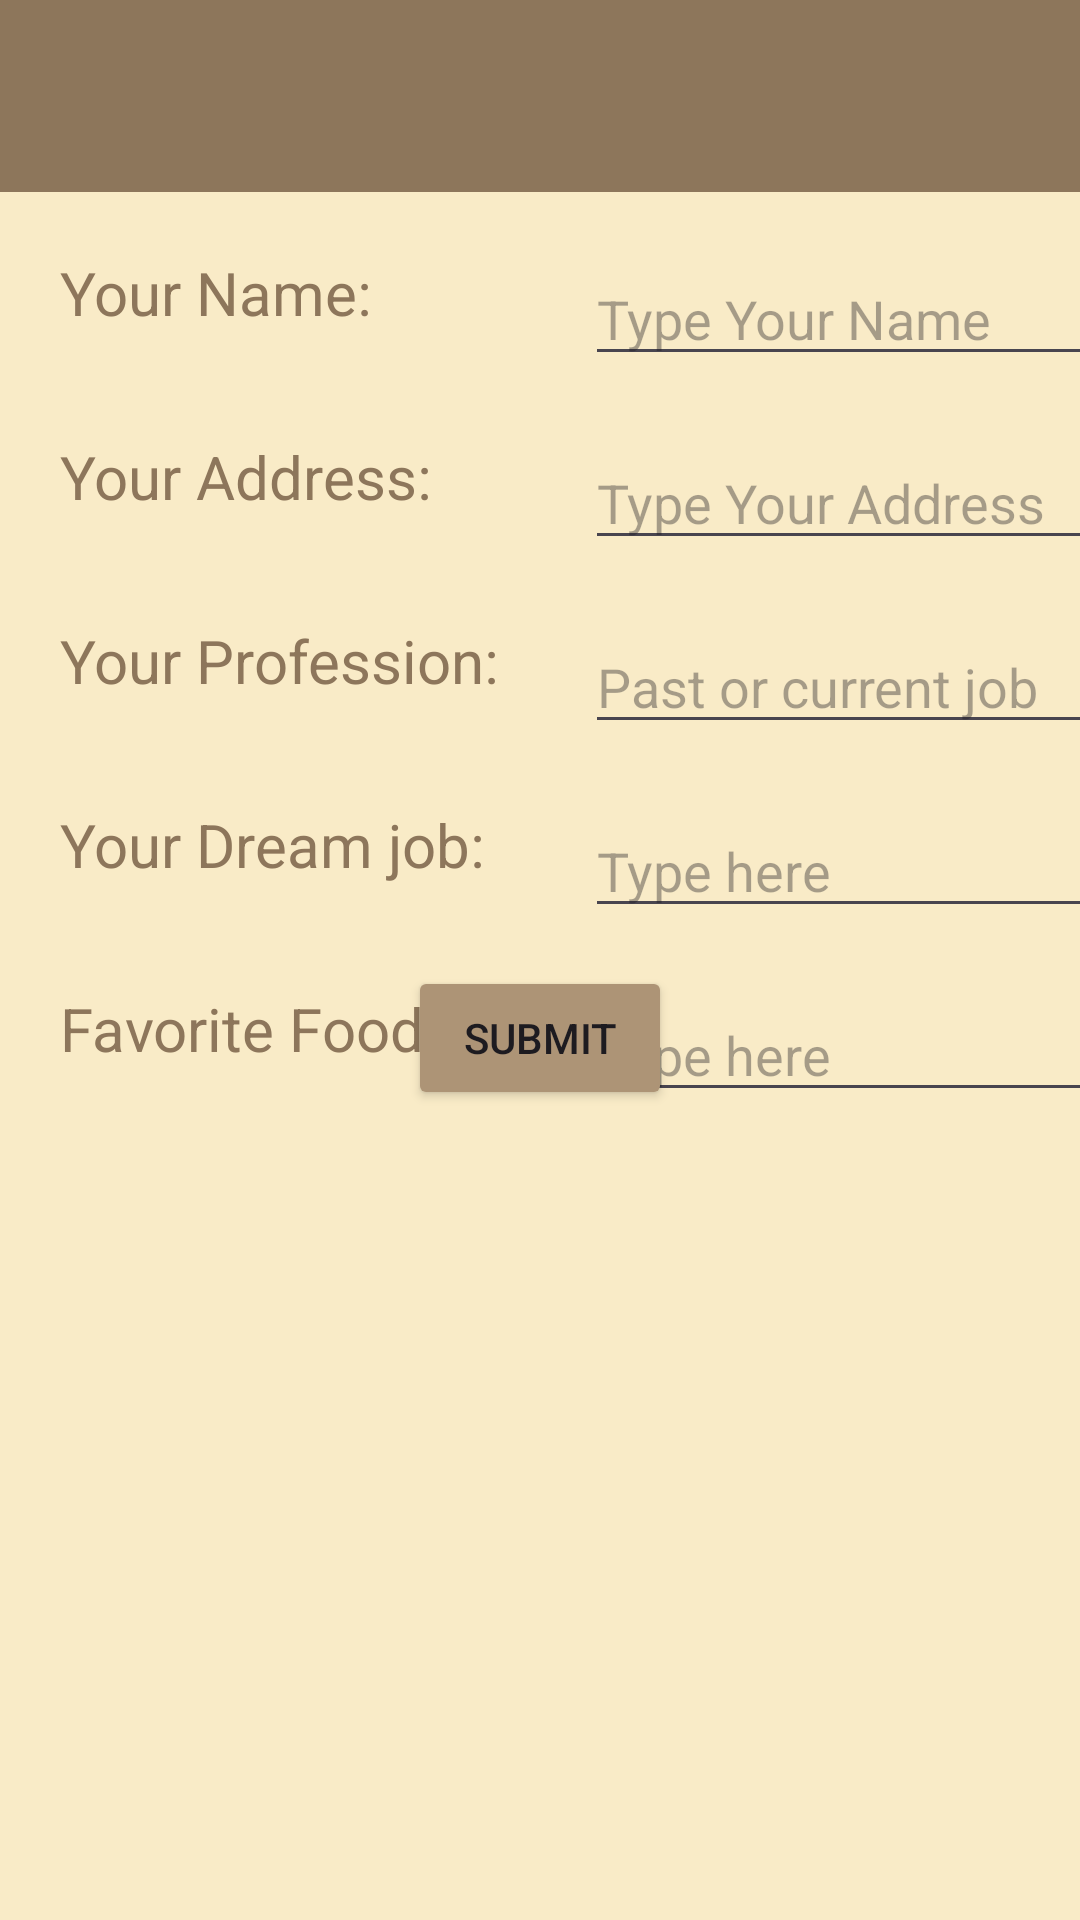

Android layout source for this screen:
<!-- AndroidManifest.xml: application theme Theme.YeukLaiRickieAu_MAPD711_Assign1 -->
<!-- res/layout/activity_main.xml -->
<?xml version="1.0" encoding="utf-8"?>
<androidx.constraintlayout.widget.ConstraintLayout xmlns:android="http://schemas.android.com/apk/res/android"
    xmlns:app="http://schemas.android.com/apk/res-auto"
    xmlns:tools="http://schemas.android.com/tools"
    android:id="@+id/main"
    android:layout_width="match_parent"
    android:layout_height="match_parent"
    android:orientation="vertical"
    android:background="@color/lightYello"
    tools:context=".MainActivity">

    <androidx.appcompat.widget.Toolbar
        android:id="@+id/toolbar"
        android:layout_width="match_parent"
        android:layout_height="?attr/actionBarSize"
        android:layout_alignParentStart="true"
        android:layout_alignParentTop="true"
        android:layout_alignParentEnd="true"
        android:background="@color/darkBrown"
        android:elevation="4dp"
        android:theme="@style/ThemeOverlay.AppCompat.Dark.ActionBar"
        app:layout_constraintTop_toTopOf="parent" />


    <TextView
        android:id="@+id/nameLabel"
        android:layout_width="155dp"
        android:layout_height="41dp"
        android:layout_marginStart="20dp"
        android:layout_marginTop="20dp"
        android:text="@string/name"
        android:textColor="@color/darkBrown"
        android:textSize="@dimen/fontSize"
        app:layout_constraintStart_toStartOf="parent"
        app:layout_constraintTop_toBottomOf="@+id/toolbar" />

    <EditText
        android:id="@+id/nameInput"
        android:layout_width="wrap_content"
        android:layout_height="wrap_content"
        android:layout_marginStart="20dp"
        android:layout_marginTop="20dp"
        android:ems="10"
        android:inputType="textPersonName"
        android:hint="@string/editName"
        app:layout_constraintStart_toEndOf="@+id/nameLabel"
        app:layout_constraintTop_toBottomOf="@+id/toolbar" />


    <TextView
        android:id="@+id/addressLabel"
        android:layout_width="155dp"
        android:layout_height="41dp"
        android:layout_marginStart="20dp"
        android:layout_marginTop="20dp"
        android:text="@string/address"
        android:textColor="@color/darkBrown"
        android:textSize="@dimen/fontSize"
        app:layout_constraintStart_toStartOf="parent"
        app:layout_constraintTop_toBottomOf="@+id/nameInput" />

    <EditText
        android:id="@+id/addressInput"
        android:layout_width="wrap_content"
        android:layout_height="wrap_content"
        android:layout_marginStart="20dp"
        android:layout_marginTop="20dp"
        android:ems="10"
        android:inputType="textPersonName"
        android:hint="@string/editAddress"
        app:layout_constraintStart_toEndOf="@+id/addressLabel"
        app:layout_constraintTop_toBottomOf="@+id/nameInput" />


    <TextView
        android:id="@+id/professionLabel"
        android:layout_width="155dp"
        android:layout_height="41dp"
        android:layout_marginStart="20dp"
        android:layout_marginTop="20dp"
        android:text="@string/profession"
        android:textColor="@color/darkBrown"
        android:textSize="@dimen/fontSize"
        app:layout_constraintStart_toStartOf="parent"
        app:layout_constraintTop_toBottomOf="@+id/addressInput" />

    <EditText
        android:id="@+id/professionInput"
        android:layout_width="wrap_content"
        android:layout_height="wrap_content"
        android:layout_marginStart="20dp"
        android:layout_marginTop="20dp"
        android:ems="10"
        android:inputType="textPersonName"
        android:hint="@string/editProfession"
        app:layout_constraintStart_toEndOf="@+id/professionLabel"
        app:layout_constraintTop_toBottomOf="@+id/addressInput" />



    <TextView
        android:id="@+id/dreamJobLabel"
        android:layout_width="155dp"
        android:layout_height="41dp"
        android:layout_marginStart="20dp"
        android:layout_marginTop="20dp"
        android:text="@string/dreamJob"
        android:textColor="@color/darkBrown"
        android:textSize="@dimen/fontSize"
        app:layout_constraintStart_toStartOf="parent"
        app:layout_constraintTop_toBottomOf="@+id/professionInput" />

    <EditText
        android:id="@+id/dreamJobInput"
        android:layout_width="wrap_content"
        android:layout_height="wrap_content"
        android:layout_marginStart="20dp"
        android:layout_marginTop="20dp"
        android:ems="10"
        android:inputType="textPersonName"
        android:hint="@string/editDreamJob"
        app:layout_constraintStart_toEndOf="@+id/dreamJobLabel"
        app:layout_constraintTop_toBottomOf="@+id/professionInput" />


    <TextView
        android:id="@+id/favoriateFoodLabel"
        android:layout_width="155dp"
        android:layout_height="41dp"
        android:layout_marginStart="20dp"
        android:layout_marginTop="20dp"
        android:text="@string/favoriteFood"
        android:textColor="@color/darkBrown"
        android:textSize="@dimen/fontSize"
        app:layout_constraintStart_toStartOf="parent"
        app:layout_constraintTop_toBottomOf="@+id/dreamJobInput" />

    <EditText
        android:id="@+id/favoriteFoodInput"
        android:layout_width="wrap_content"
        android:layout_height="wrap_content"
        android:layout_marginStart="20dp"
        android:layout_marginTop="20dp"
        android:ems="10"
        android:inputType="textPersonName"
        android:hint="@string/editFavoriteFood"
        app:layout_constraintStart_toEndOf="@+id/favoriateFoodLabel"
        app:layout_constraintTop_toBottomOf="@+id/dreamJobInput" />


    <FrameLayout
        android:id="@+id/fragment_container"
        android:layout_width="match_parent"
        android:layout_height="250dp"
        app:layout_constraintBottom_toBottomOf="parent" />

    <Button
        android:id="@+id/submit"
        android:layout_width="wrap_content"
        android:layout_height="wrap_content"
        android:layout_marginStart="159dp"
        android:layout_marginEnd="159dp"
        android:layout_marginBottom="20dp"
        android:backgroundTint="@color/brown"
        android:onClick="Button_Click"
        android:text="Submit"
        app:layout_constraintBottom_toTopOf="@+id/fragment_container"
        app:layout_constraintEnd_toEndOf="parent"
        app:layout_constraintStart_toStartOf="parent" />

</androidx.constraintlayout.widget.ConstraintLayout>
<!-- resources referenced by this layout -->
<resources>
  <color name="brown">#FFAD9476</color>
  <color name="darkBrown">#FF8D765B</color>
  <color name="lightYello">#FFF9EBC7</color>
  <dimen name="fontSize">20dp</dimen>
  <string name="address">Your Address:</string>
  <string name="dreamJob">Your Dream job:</string>
  <string name="editAddress">Type Your Address</string>
  <string name="editDreamJob">Type here</string>
  <string name="editFavoriteFood">Type here</string>
  <string name="editName">Type Your Name</string>
  <string name="editProfession">Past or current job</string>
  <string name="favoriteFood">Favorite Food:</string>
  <string name="name">Your Name:</string>
  <string name="profession">Your Profession:</string>
  <style name="Theme.YeukLaiRickieAu_MAPD711_Assign1" parent="Base.Theme.YeukLaiRickieAu_MAPD711_Assign1" />
  <style name="Base.Theme.YeukLaiRickieAu_MAPD711_Assign1" parent="Theme.Material3.DayNight.NoActionBar">
          
          
      </style>
</resources>
